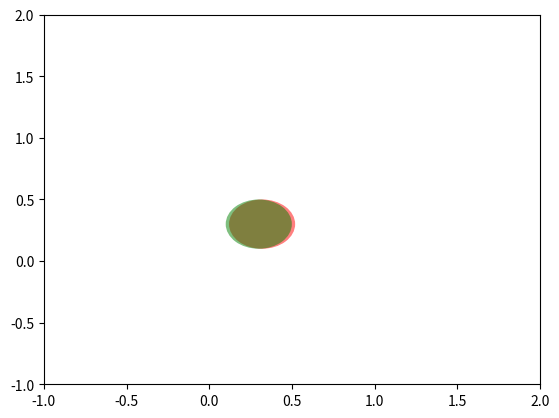

Python code for this plot:
import matplotlib.pyplot as plt
import matplotlib.patches as patches

class DraggablePoints(object):
    def __init__(self, artists, tolerance=5):
        for artist in artists:
            artist.set_picker(tolerance)
        self.artists = artists
        self.currently_dragging = False
        self.current_artist = None
        self.offset = (0, 0)

        for canvas in set(artist.figure.canvas for artist in self.artists):
            canvas.mpl_connect('button_press_event', self.on_press)
            canvas.mpl_connect('button_release_event', self.on_release)
            canvas.mpl_connect('pick_event', self.on_pick)
            canvas.mpl_connect('motion_notify_event', self.on_motion)

    def on_press(self, event):
        self.currently_dragging = True

    def on_release(self, event):
        self.currently_dragging = False
        self.current_artist = None

    def on_pick(self, event):
        if self.current_artist is None:
            self.current_artist = event.artist
            x0, y0 = event.artist.center
            x1, y1 = event.mouseevent.xdata, event.mouseevent.ydata
            self.offset = (x0 - x1), (y0 - y1)

    def on_motion(self, event):
        if not self.currently_dragging:
            return
        if self.current_artist is None:
            return
        dx, dy = self.offset
        self.current_artist.center = event.xdata + dx, event.ydata + dy
        self.current_artist.figure.canvas.draw()

if __name__ == '__main__':
    fig, ax = plt.subplots()
    ax.set(xlim=[-1, 2], ylim=[-1, 2])

    circles = [patches.Circle((0.32, 0.3), 0.2, fc='r', alpha=0.5),
               patches.Circle((0.30, 0.3), 0.2, fc='g', alpha=0.5)]
    for circ in circles:
        ax.add_patch(circ)

    dr = DraggablePoints(circles)
    plt.show()
